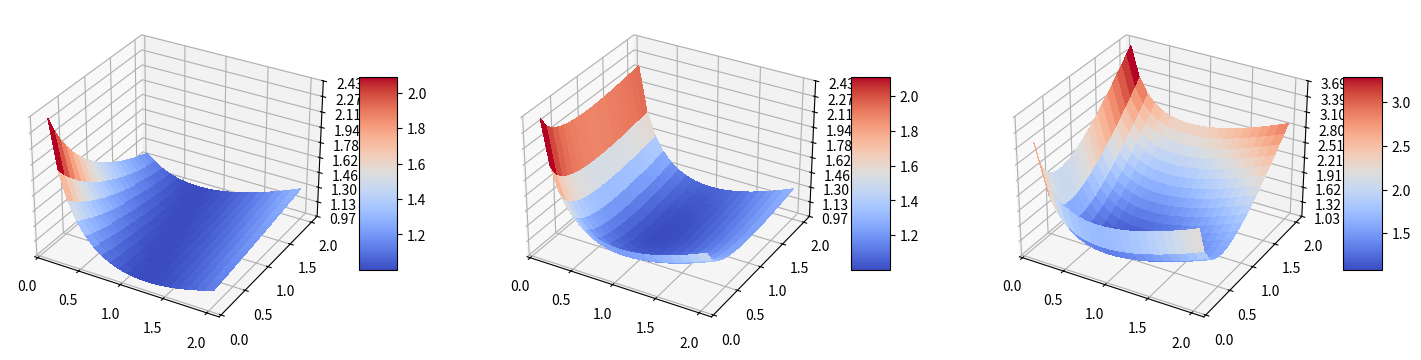
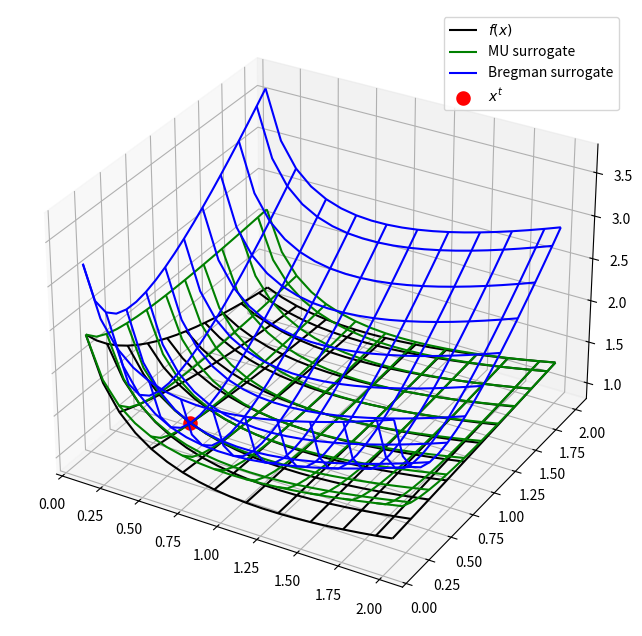
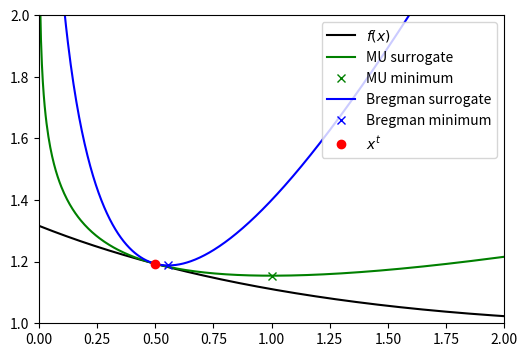

Recreate these plots in Python, in order.
%load_ext autoreload
%autoreload 2
%matplotlib inline

import numpy as np
import matplotlib.pyplot as plt
from matplotlib.ticker import LinearLocator



nx = 20
ny = nx
lx = 2
ly = 2

xt = np.array([0.5, 0.5])
a = np.array([0.2, 0.8])


xt = np.expand_dims(xt, axis=[0,1])
a = np.expand_dims(a, axis=[0,1])

x1 = np.arange(lx/nx, lx+lx/nx, lx/nx)
x2 = np.arange(ly/ny, ly+ly/ny, ly/ny)
X1, X2 = np.meshgrid(x1, x2)
X = np.array([X1, X2]).T



X.shape, a.shape, xt.shape

def f(x, a):
    T = np.sum(a*x, axis=-1)
    return - np.log(T) + T

def MU_surrogate(x, a, xt):
    ut = a*xt
    ut = ut / np.sum(ut, axis=-1, keepdims=True)
    return np.sum( - ut * ( np.log(a*x) - np.log(ut) ) + a*x, axis=-1)

def EM_surrogate(x, a, xt):
    pass

def Bregman_surrogate(x, a, xt):
    L = 1
    ax = np.sum(a*x, axis=-1)
    axt = np.sum(a*xt, axis=-1)
    return ax - ax / axt + np.sum(- np.log(x) + x / xt, axis=-1)

def Weighted_Bregman_surrogate(x, a, xt):
    L = 1
    ax = np.sum(a*x, axis=-1)
    axt = np.sum(a*xt, axis=-1)
    ut = a*xt
    ut = ut / np.sum(ut, axis=-1, keepdims=True)
    return ax - ax / axt + np.sum(- ut*np.log(x) + ut*x / xt, axis=-1)


Z = f(X,a)
Z_MU = MU_surrogate(X, a, xt)
Z_Bregman = Bregman_surrogate(X, a, xt)
Z_Weighted_Bregman = Weighted_Bregman_surrogate(X, a, xt)

fxk = f(xt, a)
Z_Bregman = Z_Bregman-Bregman_surrogate(xt, a, xt) + fxk
Z_Weighted_Bregman = Z_Weighted_Bregman-Weighted_Bregman_surrogate(xt, a, xt) + fxk

Z.shape, X1.shape

def subplot3d(ax, X1, X2, Z):
    # Plot the surface.
    surf = ax.plot_surface(X1, X2, Z, cmap=plt.cm.coolwarm,
                        linewidth=0, antialiased=False)
    # Customize the z axis.
    # ax.set_zlim(-1.01, 1.01)
    ax.zaxis.set_major_locator(LinearLocator(10))
    # A StrMethodFormatter is used automatically
    ax.zaxis.set_major_formatter('{x:.02f}')

    # Add a color bar which maps values to colors.
    plt.colorbar(surf, shrink=0.5, aspect=5)

plt.figure(figsize=(18, 5),)

ax = plt.subplot(1,3,1,  projection='3d')
subplot3d(ax, X1, X2, Z)

ax = plt.subplot(1,3,2,  projection='3d')
subplot3d(ax, X1, X2, Z_MU)

ax = plt.subplot(1,3,3,  projection='3d')
subplot3d(ax, X1, X2, Z_Bregman)

plt.show()



plt.figure(figsize=(8,8))
rstride = 2
cstride = 2
ax = plt.subplot( projection='3d')

ax.plot_wireframe(X1, X2, Z, rstride=rstride, cstride=cstride, color="black", label="$f(x)$")
ax.plot_wireframe(X1, X2, Z_MU, rstride=rstride, cstride=cstride, color="green", label="MU surrogate")
ax.plot_wireframe(X1, X2, Z_Bregman, rstride=rstride, cstride=cstride, color="blue", label="Bregman surrogate")
ax.scatter3D(xt[:,:,0], xt[:,:,1], fxk[0], "o",color="red", label="$x^t$", linewidth=6)
ax.legend()

nx = 500
lx = 2
y = 0.5

xt = np.array([0.5, y])
a = np.array([0.2, 0.8])


xt = np.expand_dims(xt, axis=[0,1])
a = np.expand_dims(a, axis=[0,1])

x1 = np.arange(lx/nx, lx+lx/nx, lx/nx)
x2 = np.arange(y, y+ly/ny, ly/ny)
X1, X2 = np.meshgrid(x1, x2)
X = np.array([X1, X2]).T

z = f(X,a)
z_MU = MU_surrogate(X, a, xt)
z_Bregman = Bregman_surrogate(X, a, xt)
z_Weighted_Bregman = Weighted_Bregman_surrogate(X, a, xt)

fxk = f(xt, a)
z_Bregman = z_Bregman-Bregman_surrogate(xt, a, xt) + fxk
z_Weighted_Bregman = z_Weighted_Bregman-Weighted_Bregman_surrogate(xt, a, xt) + fxk

def argmin(x, z):
    i = np.argmin(z)
    return x[i], z[i]

plt.figure(figsize=(6,4))

plt.plot(x1, z, color="black", label="$f(x)$")
plt.plot(x1, z_MU, color="green", label="MU surrogate")
plt.plot(*argmin(x1,z_MU), "x", color="green", label="MU minimum")
plt.plot(x1, z_Bregman,  color="blue", label="Bregman surrogate")
plt.plot(*argmin(x1,z_Bregman), "x", color="blue", label="Bregman minimum")

# plt.plot(x1, z_Weighted_Bregman,  color="orange", label="Weigthed Bregman surrogate")
# plt.plot(*argmin(x1,z_Weighted_Bregman), "x", color="orange", label="Weighted Bregman minimum")


plt.plot(xt[0, 0, :1], fxk, "o", color="red", label="$x^t$" )
plt.ylim([1,2])
plt.xlim([0,2])
plt.legend(loc=1)



